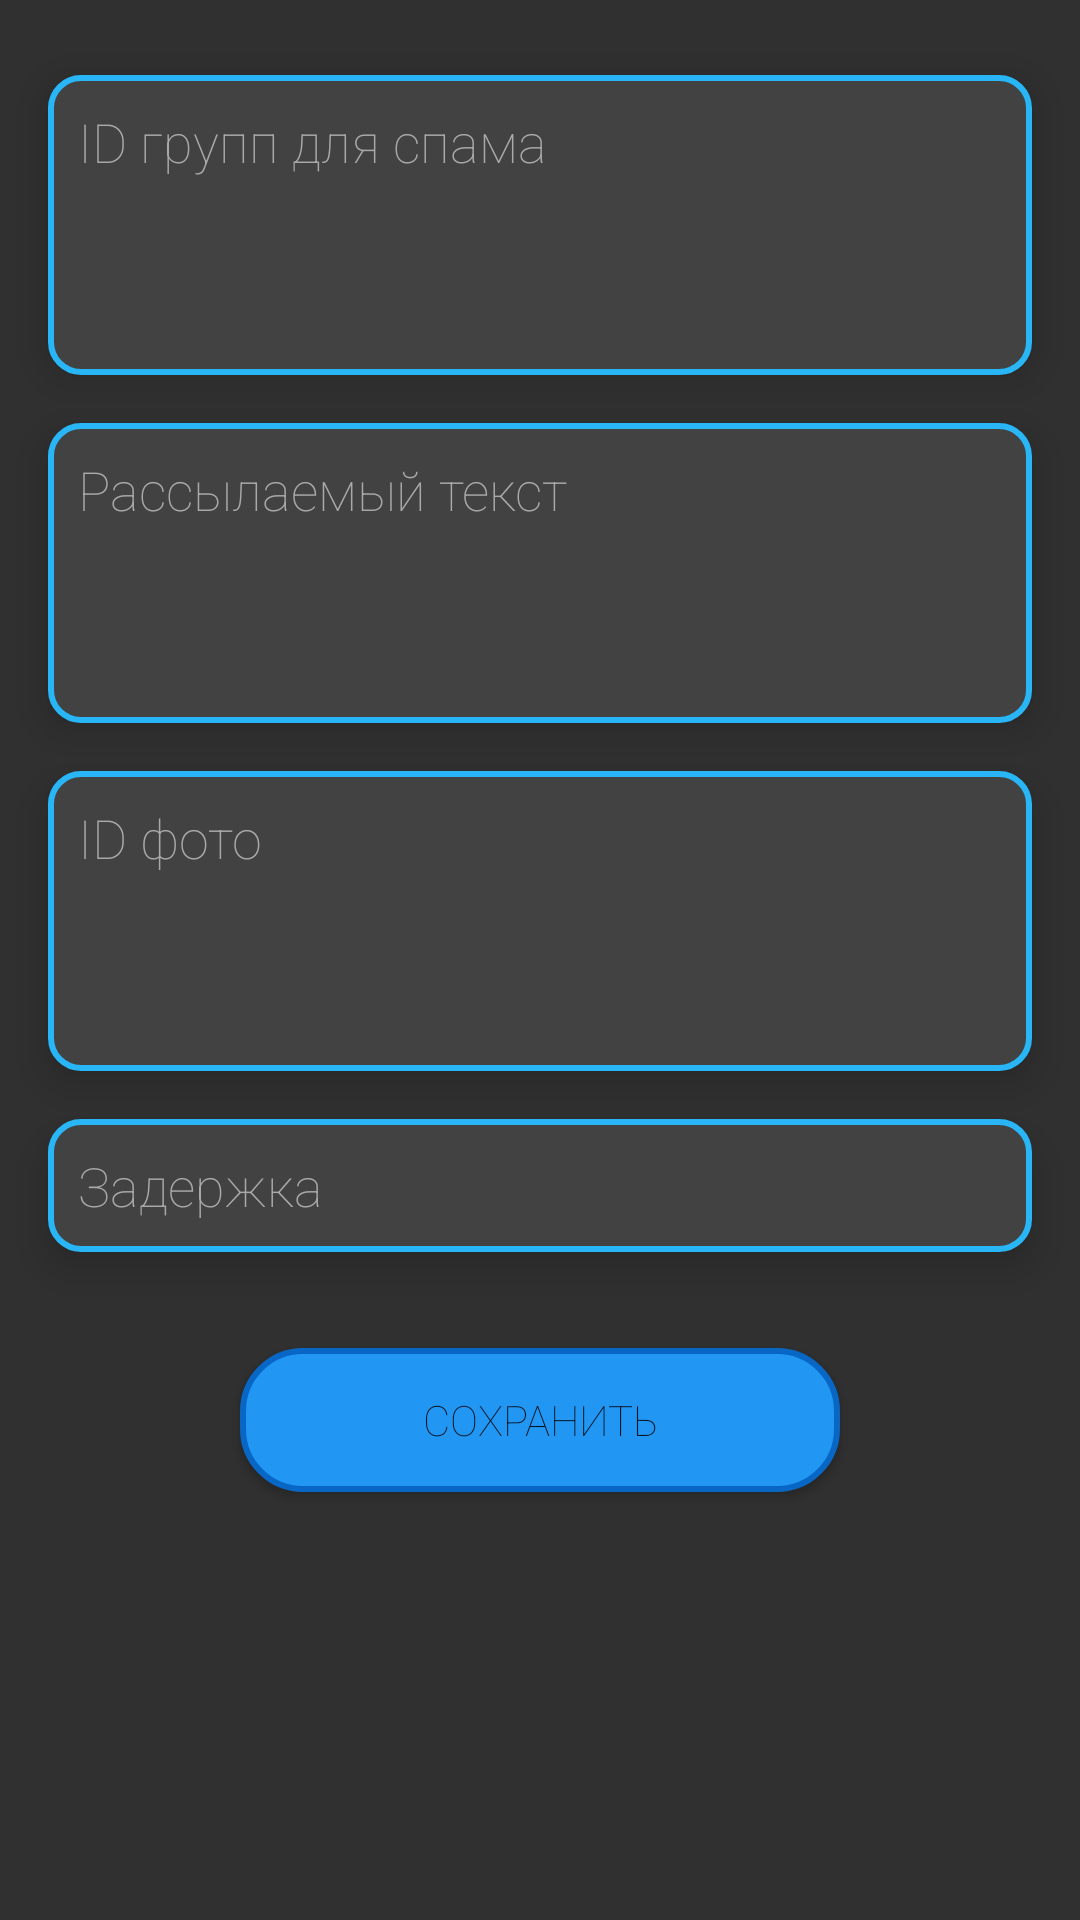

Reconstruct the res/layout file that produces this screen, plus the resources it refers to.
<!-- AndroidManifest.xml: application theme AppTheme -->
<!-- res/layout/activity_group_settings.xml -->
<?xml version="1.0" encoding="utf-8"?>
<androidx.constraintlayout.widget.ConstraintLayout xmlns:android="http://schemas.android.com/apk/res/android"
    xmlns:app="http://schemas.android.com/apk/res-auto"
    xmlns:tools="http://schemas.android.com/tools"
    android:layout_width="match_parent"
    android:layout_height="match_parent"
    android:background="?attr/backgroundColor"
    tools:context=".Groups.GroupSettingsActivity">

    <EditText
        android:textColorHint="?attr/hintColor"
        android:id="@+id/et_spamgroups"
        android:layout_width="0dp"
        android:layout_height="100dp"
        android:layout_marginStart="16dp"
        android:layout_marginTop="25dp"
        android:layout_marginEnd="16dp"
        android:background="@drawable/input"
        android:elevation="8dp"
        android:ems="10"
        android:gravity="start|top"
        android:hint="@string/id"
        android:inputType="textMultiLine"
        android:maxHeight="100dp"
        android:padding="10dp"
        android:textColor="?attr/textColor"
        app:fontFamily="sans-serif-thin"
        app:layout_constraintEnd_toEndOf="parent"
        app:layout_constraintStart_toStartOf="parent"
        app:layout_constraintTop_toTopOf="parent" />

    <EditText
        android:textColorHint="?attr/hintColor"
        android:id="@+id/et_spamtext"
        android:layout_width="0dp"
        android:layout_height="100dp"
        android:layout_marginStart="16dp"
        android:layout_marginTop="16dp"
        android:layout_marginEnd="16dp"
        android:background="@drawable/input"
        android:elevation="8dp"
        android:ems="10"
        android:gravity="start|top"
        android:hint="@string/text"
        android:inputType="textMultiLine"
        android:maxHeight="100dp"
        android:textColor="?attr/textColor"
        android:padding="10dp"
        app:fontFamily="sans-serif-thin"
        app:layout_constraintEnd_toEndOf="parent"
        app:layout_constraintStart_toStartOf="parent"
        app:layout_constraintTop_toBottomOf="@+id/et_spamgroups" />


    <EditText
        android:textColorHint="?attr/hintColor"
        android:id="@+id/et_photos"
        android:layout_width="0dp"
        android:layout_height="100dp"
        android:layout_marginStart="16dp"
        android:layout_marginTop="16dp"
        android:layout_marginEnd="16dp"
        android:background="@drawable/input"
        android:elevation="8dp"
        android:ems="10"
        android:gravity="start|top"
        android:hint="@string/id_photo"
        android:inputType="textMultiLine"
        android:maxHeight="100dp"
        android:textColor="?attr/textColor"
        android:padding="10dp"
        app:fontFamily="sans-serif-thin"
        app:layout_constraintEnd_toEndOf="parent"
        app:layout_constraintStart_toStartOf="parent"
        app:layout_constraintTop_toBottomOf="@+id/et_spamtext" />

    <EditText
        android:textColorHint="?attr/hintColor"
        android:id="@+id/delay"
        android:layout_width="0dp"
        android:layout_height="wrap_content"
        android:layout_marginStart="16dp"
        android:layout_marginTop="16dp"
        android:layout_marginEnd="16dp"
        android:background="@drawable/input"
        android:textColor="?attr/textColor"
        android:elevation="8dp"
        android:ems="10"
        android:hint="@string/delay"
        android:inputType="number"
        android:padding="10dp"
        app:fontFamily="sans-serif-thin"
        app:layout_constraintEnd_toEndOf="parent"
        app:layout_constraintStart_toStartOf="parent"
        app:layout_constraintTop_toBottomOf="@+id/et_photos" />

    <Button
        android:id="@+id/b_save"
        android:layout_width="200dp"
        android:layout_height="wrap_content"
        android:layout_marginTop="32dp"
        android:background="@drawable/button"
        android:padding="10dp"
        android:text="Сохранить"
        app:fontFamily="sans-serif-thin"
        app:layout_constraintEnd_toEndOf="parent"
        app:layout_constraintStart_toStartOf="parent"
        app:layout_constraintTop_toBottomOf="@+id/delay" />
</androidx.constraintlayout.widget.ConstraintLayout>
<!-- resources referenced by this layout -->
<resources>
  <!-- drawable button (drawable) -->
  <?xml version="1.0" encoding="utf-8"?>
  <selector xmlns:android="http://schemas.android.com/apk/res/android">
      <item android:state_pressed="true" >
          <shape android:shape="rectangle"  >
              <corners android:radius="20dip" />
              <stroke android:width="2dp" android:color="?attr/buttonPressedColor" />
              <solid android:color="?attr/buttonColor"/>
          </shape>
      </item>
      <item android:state_focused="true">
          <shape android:shape="rectangle"  >
              <corners android:radius="20dip" />
              <stroke android:width="2dp" android:color="?attr/buttonPressedColor" />
              <solid android:color="?attr/buttonColor"/>
          </shape>
      </item>
      <item>
          <shape android:shape="rectangle"  >
              <corners android:radius="20dip" />
              <stroke android:width="2dp" android:color="?attr/buttonPressedColor" />
              <solid android:color="?attr/buttonColor"/>
          </shape>
      </item>
  </selector>
  <!-- drawable input (drawable) -->
  <?xml version="1.0" encoding="utf-8"?>
  <shape xmlns:android="http://schemas.android.com/apk/res/android"
      android:padding="10dp"
      android:shape="rectangle" >
  
      <solid android:color="?attr/cardBackground" />
  
      <stroke
          android:width="2dp"
          android:color="@color/colorPrimary" />
  
      <corners
          android:bottomLeftRadius="10dp"
          android:bottomRightRadius="10dp"
          android:topLeftRadius="10dp"
          android:topRightRadius="10dp" />
  
  </shape>
  <string name="delay">Задержка</string>
  <string name="id">ID групп для спама</string>
  <string name="id_photo">ID фото</string>
  <string name="text">Рассылаемый текст</string>
  <style name="AppTheme" parent="Theme.AppCompat.Light.NoActionBar">
          
          <item name="colorPrimary">#212121</item>
          <item name="colorPrimaryDark">#000000</item>
          <item name="colorAccent">@color/colorAccent</item>
          <item name="backgroundColor">#303030</item>
          <item name="cardBackground">#424242</item>
          <item name="textColor">#ffffff</item>
          <item name="hintColor">#a9a9a9</item>
          <item name="buttonColor">#2196F3</item>
          <item name="buttonPressedColor">#0866C4</item>
          <item name="android:windowAnimationStyle">@style/WindowAnimationTransition</item>
          <item name="android:textColorHighlight">#2196F3</item>
      </style>
  <color name="colorPrimary">#29b6f6</color>
  <color name="colorAccent">#73e8ff</color>
  <style name="WindowAnimationTransition">
          <item name="android:windowEnterAnimation">@android:anim/fade_in</item>
          <item name="android:windowExitAnimation">@android:anim/fade_out</item>
      </style>
</resources>
